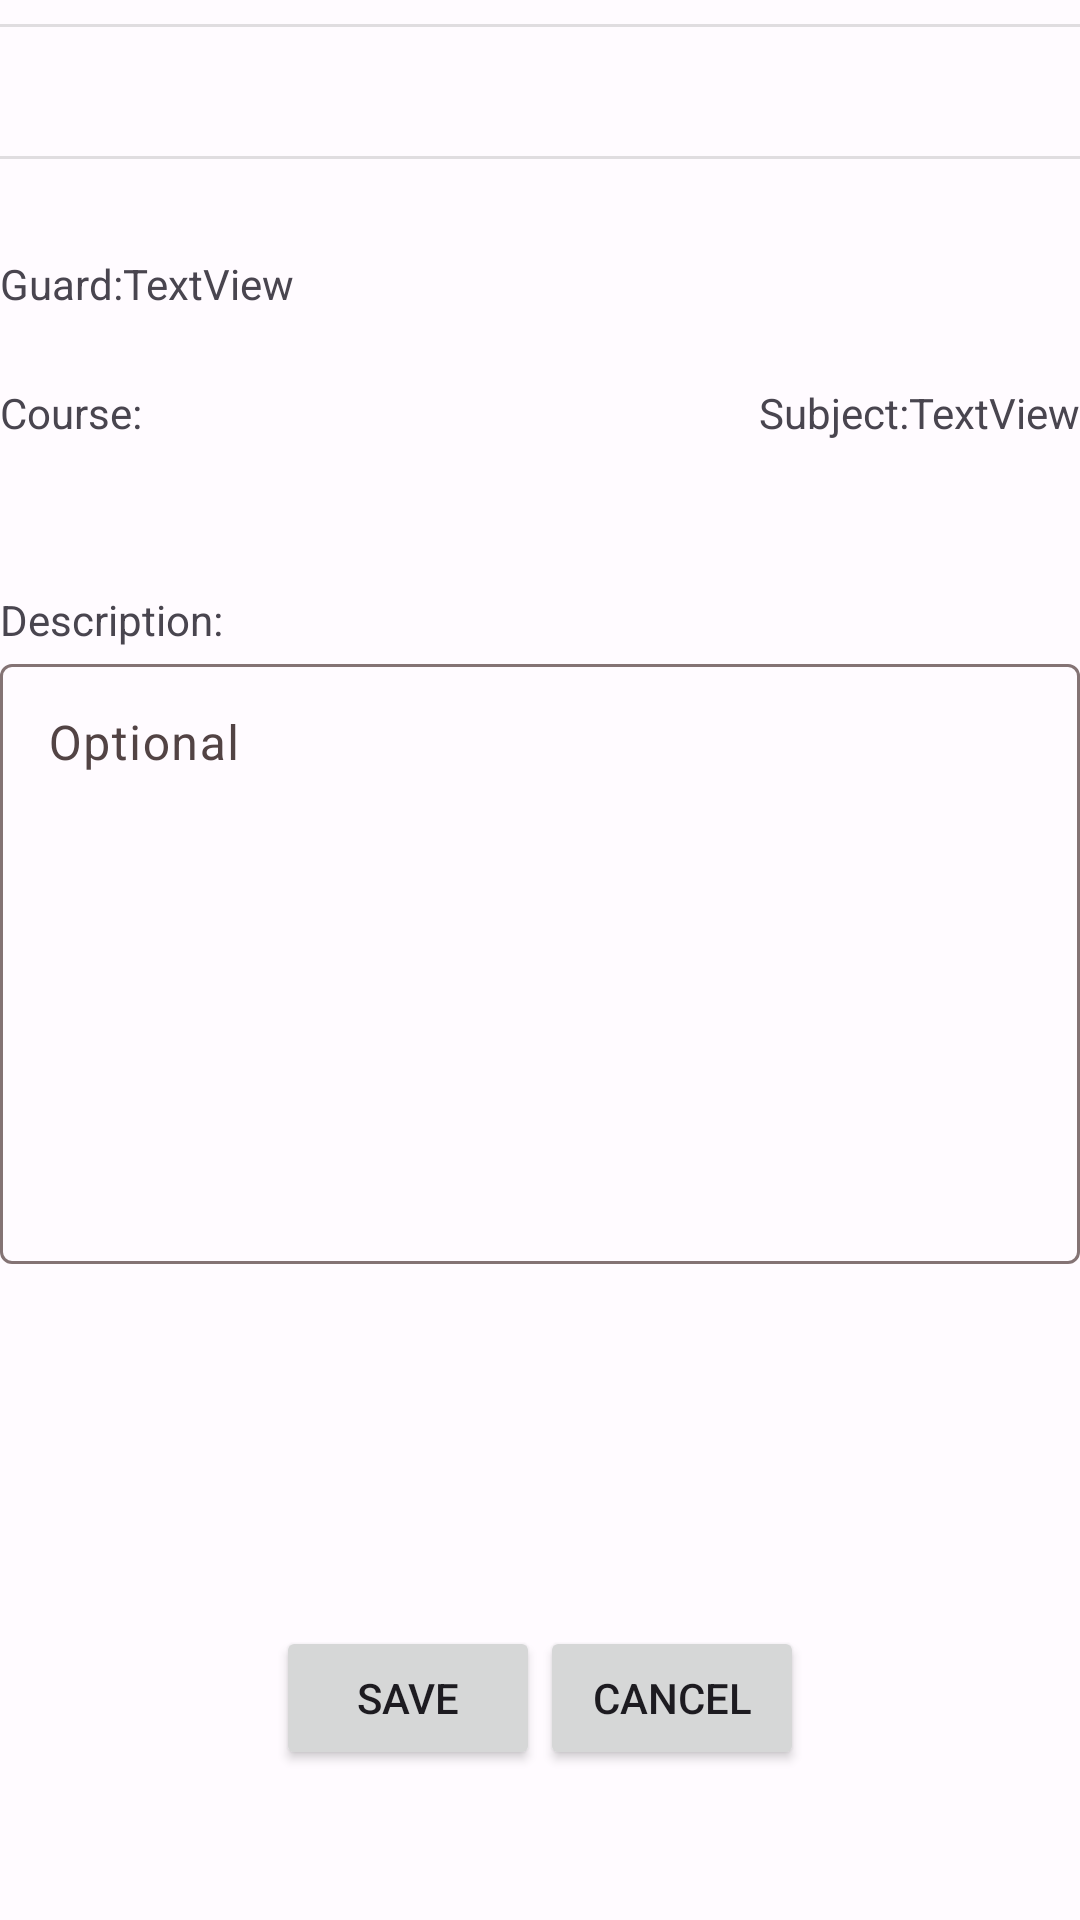

Produce the Android XML layout that renders to this screen, including the resource entries it uses.
<!-- AndroidManifest.xml: application theme AppThemeRodrigo -->
<!-- res/layout/fragment_t_task_absence.xml -->
<?xml version="1.0" encoding="utf-8"?>
<androidx.constraintlayout.widget.ConstraintLayout xmlns:android="http://schemas.android.com/apk/res/android"
    xmlns:app="http://schemas.android.com/apk/res-auto"
    xmlns:tools="http://schemas.android.com/tools"
    android:layout_width="match_parent"
    android:layout_height="match_parent"
    tools:context=".ui.teacher.t_absence_list.T_AbsenceListFragment">

    <TextView
        android:id="@+id/textView24"
        android:layout_width="0dp"
        android:layout_height="wrap_content"
        android:layout_marginStart="16dp"
        android:layout_marginTop="8dp"
        android:layout_marginEnd="16dp"
        android:text="@string/t_task_absence_breadcrumb"
        android:textSize="16sp"
        android:visibility="gone"
        app:layout_constraintEnd_toEndOf="parent"
        app:layout_constraintHorizontal_bias="0.0"
        app:layout_constraintStart_toStartOf="parent"
        app:layout_constraintTop_toTopOf="parent" />

    <TextView
        android:id="@+id/lblDateHour"
        android:layout_width="wrap_content"
        android:layout_height="wrap_content"
        android:layout_marginTop="8dp"
        android:textSize="20sp"
        app:layout_constraintEnd_toEndOf="parent"
        app:layout_constraintStart_toStartOf="parent"
        app:layout_constraintTop_toBottomOf="@+id/divider16"
        tools:text="Martes, 14/03/2023   -   Quinta Hora" />

    <View
        android:id="@+id/divider2"
        android:layout_width="0dp"
        android:layout_height="1dp"
        android:layout_marginTop="8dp"
        android:background="?android:attr/listDivider"
        app:layout_constraintEnd_toEndOf="parent"
        app:layout_constraintStart_toStartOf="parent"
        app:layout_constraintTop_toBottomOf="@+id/lblDateHour" />

    <TextView
        android:id="@+id/textView2"
        android:layout_width="wrap_content"
        android:layout_height="wrap_content"
        android:layout_marginStart="@dimen/horizontal_margin"
        android:layout_marginTop="32dp"
        android:layout_marginEnd="@dimen/horizontal_margin"
        android:text="@string/t_task_absence_lbl_guard"
        app:layout_constraintEnd_toStartOf="@+id/txtTaskAssignedTeacher"
        app:layout_constraintHorizontal_bias="0.0"
        app:layout_constraintHorizontal_chainStyle="packed"
        app:layout_constraintStart_toStartOf="parent"
        app:layout_constraintTop_toBottomOf="@+id/divider2" />

    <TextView
        android:id="@+id/txtTaskAssignedTeacher"
        android:layout_width="wrap_content"
        android:layout_height="wrap_content"
        android:text="TextView"
        app:layout_constraintBaseline_toBaselineOf="@+id/textView2"
        app:layout_constraintEnd_toEndOf="parent"
        app:layout_constraintHorizontal_bias="0.5"
        app:layout_constraintStart_toEndOf="@+id/textView2"
        tools:text="No Asignado" />

    <TextView
        android:id="@+id/textView3"
        android:layout_width="wrap_content"
        android:layout_height="wrap_content"
        android:layout_marginStart="@dimen/horizontal_margin"
        android:layout_marginTop="24dp"
        android:layout_marginEnd="@dimen/horizontal_margin"
        android:text="@string/t_task_absence_lbl_course"
        app:layout_constraintEnd_toStartOf="@+id/txtTaskCourse"
        app:layout_constraintHorizontal_bias="0.0"
        app:layout_constraintHorizontal_chainStyle="packed"
        app:layout_constraintStart_toStartOf="parent"
        app:layout_constraintTop_toBottomOf="@+id/textView2" />

    <TextView
        android:id="@+id/txtTaskCourse"
        android:layout_width="wrap_content"
        android:layout_height="wrap_content"
        app:layout_constraintBaseline_toBaselineOf="@+id/textView3"
        app:layout_constraintEnd_toEndOf="parent"
        app:layout_constraintHorizontal_bias="0.5"
        app:layout_constraintStart_toEndOf="@+id/textView3"
        tools:text="1 ESO B" />

    <TextView
        android:id="@+id/textView6"
        android:layout_width="wrap_content"
        android:layout_height="wrap_content"
        android:layout_marginEnd="@dimen/horizontal_margin"
        android:text="@string/t_task_absence_lbl_subject"
        app:layout_constraintEnd_toStartOf="@+id/txtTaskSubject"
        app:layout_constraintHorizontal_bias="1.0"
        app:layout_constraintHorizontal_chainStyle="packed"
        app:layout_constraintStart_toEndOf="@+id/txtTaskCourse"
        app:layout_constraintTop_toTopOf="@+id/txtTaskCourse" />

    <TextView
        android:id="@+id/txtTaskSubject"
        android:layout_width="wrap_content"
        android:layout_height="wrap_content"
        android:layout_marginEnd="@dimen/horizontal_margin"
        android:text="TextView"
        app:layout_constraintEnd_toEndOf="parent"
        app:layout_constraintHorizontal_bias="0.5"
        app:layout_constraintStart_toEndOf="@+id/textView6"
        app:layout_constraintTop_toTopOf="@+id/textView6"
        tools:text="Lengua" />

    <TextView
        android:id="@+id/textView8"
        android:layout_width="wrap_content"
        android:layout_height="wrap_content"
        android:layout_marginStart="@dimen/horizontal_margin"
        android:layout_marginTop="50dp"
        android:text="@string/t_task_absence_lbl_description"
        app:layout_constraintEnd_toEndOf="parent"
        app:layout_constraintHorizontal_bias="0.0"
        app:layout_constraintStart_toStartOf="parent"
        app:layout_constraintTop_toBottomOf="@+id/textView3" />

    <com.google.android.material.textfield.TextInputLayout
        android:id="@+id/textInputLayout2"
        android:layout_width="0dp"
        android:layout_height="wrap_content"
        android:layout_marginStart="@dimen/horizontal_margin"
        android:layout_marginTop="@dimen/vertical_margin"
        android:layout_marginEnd="@dimen/horizontal_margin"
        app:layout_constraintEnd_toEndOf="parent"
        app:layout_constraintStart_toStartOf="parent"
        app:layout_constraintTop_toBottomOf="@+id/textView8">

        <com.google.android.material.textfield.TextInputEditText
            android:id="@+id/txtDescription"
            android:layout_width="match_parent"
            android:layout_height="200dp"
            android:gravity="start|top"
            android:hint="@string/t_task_absence_hint_description"
            android:inputType="textMultiLine"
            android:textAlignment="viewStart" />
    </com.google.android.material.textfield.TextInputLayout>

    <Button
        android:id="@+id/btnTaskSave"
        android:layout_width="wrap_content"
        android:layout_height="wrap_content"
        android:layout_marginEnd="@dimen/horizontal_margin"
        android:text="@string/t_task_absence_btn_save"
        app:layout_constraintEnd_toStartOf="@+id/btnTaskCancel"
        app:layout_constraintHorizontal_bias="0.5"
        app:layout_constraintHorizontal_chainStyle="packed"
        app:layout_constraintStart_toStartOf="parent"
        app:layout_constraintTop_toTopOf="@+id/btnTaskCancel" />

    <Button
        android:id="@+id/btnTaskCancel"
        android:layout_width="wrap_content"
        android:layout_height="wrap_content"
        android:layout_marginBottom="50dp"
        android:text="@string/t_task_absence_btn_cancel"
        app:layout_constraintBottom_toBottomOf="parent"
        app:layout_constraintEnd_toEndOf="parent"
        app:layout_constraintHorizontal_bias="0.5"
        app:layout_constraintStart_toEndOf="@+id/btnTaskSave" />

    <View
        android:id="@+id/divider16"
        android:layout_width="0dp"
        android:layout_height="1dp"
        android:layout_marginTop="8dp"
        android:background="?android:attr/listDivider"
        app:layout_constraintEnd_toEndOf="parent"
        app:layout_constraintStart_toStartOf="parent"
        app:layout_constraintTop_toBottomOf="@+id/textView24" />
</androidx.constraintlayout.widget.ConstraintLayout>
<!-- resources referenced by this layout -->
<resources>
  <string name="t_task_absence_breadcrumb">/absence_list/display_absence/task</string>
  <string name="t_task_absence_btn_cancel">Cancel</string>
  <string name="t_task_absence_btn_save">Save</string>
  <string name="t_task_absence_hint_description">Optional</string>
  <string name="t_task_absence_lbl_course">Course:</string>
  <string name="t_task_absence_lbl_description">Description:</string>
  <string name="t_task_absence_lbl_guard">Guard:</string>
  <string name="t_task_absence_lbl_subject">Subject:</string>
  <color name="md_theme_light_primary">#9C404E</color>
  <color name="md_theme_light_onPrimary">#FFFFFF</color>
  <color name="md_theme_light_primaryContainer">#FFDADC</color>
  <color name="md_theme_light_onPrimaryContainer">#400010</color>
  <color name="md_theme_light_secondary">#006C4D</color>
  <color name="md_theme_light_onSecondary">#FFFFFF</color>
  <color name="md_theme_light_secondaryContainer">#87F8C8</color>
  <color name="md_theme_light_onSecondaryContainer">#002115</color>
  <color name="md_theme_light_tertiary">#775930</color>
  <color name="md_theme_light_onTertiary">#FFFFFF</color>
  <color name="md_theme_light_tertiaryContainer">#FFDDB6</color>
  <color name="md_theme_light_onTertiaryContainer">#2A1800</color>
  <color name="md_theme_light_error">#BA1A1A</color>
  <color name="md_theme_light_errorContainer">#FFDAD6</color>
  <color name="md_theme_light_onError">#FFFFFF</color>
  <color name="md_theme_light_onErrorContainer">#410002</color>
  <color name="md_theme_light_background">#FFFBFF</color>
  <color name="md_theme_light_onBackground">#201A1A</color>
  <color name="md_theme_light_surface">#FFFBFF</color>
  <color name="md_theme_light_onSurface">#201A1A</color>
  <color name="md_theme_light_surfaceVariant">#F4DDDE</color>
  <color name="md_theme_light_onSurfaceVariant">#524344</color>
  <color name="md_theme_light_outline">#847374</color>
  <color name="md_theme_light_inverseOnSurface">#FBEEEE</color>
  <color name="md_theme_light_inverseSurface">#362F2F</color>
  <color name="md_theme_light_inversePrimary">#FFB2B9</color>
</resources>
